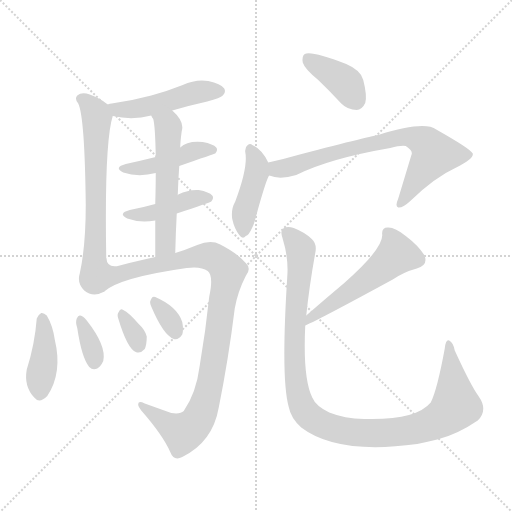
t = 0.00 s
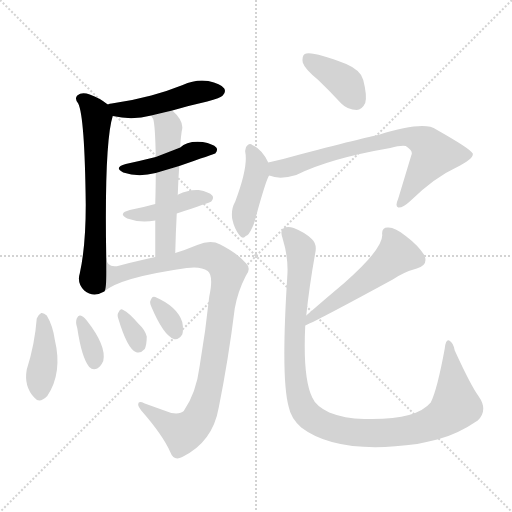
t = 2.06 s
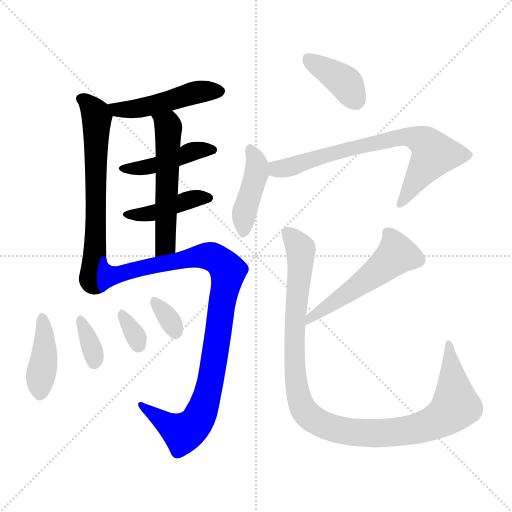
t = 4.12 s
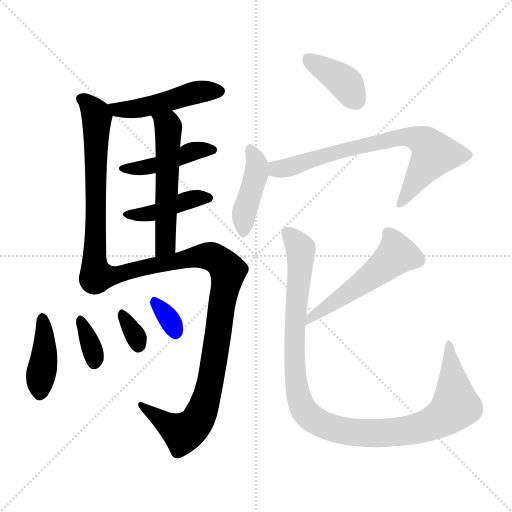
t = 6.18 s
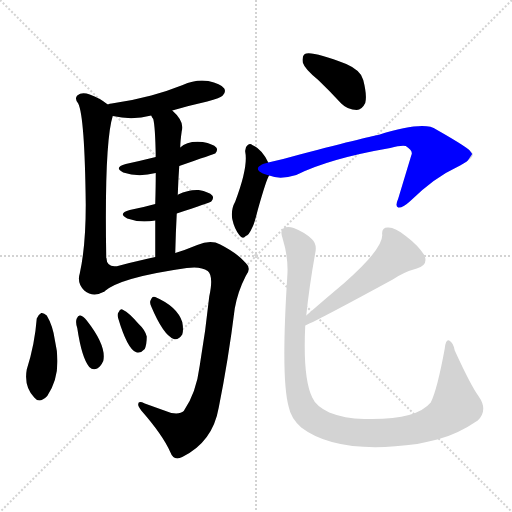
t = 8.24 s
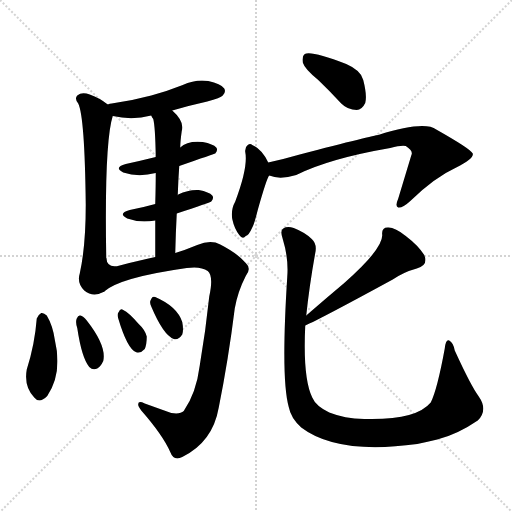
t = 10.30 s

The animated SVG that drew these frames (rendered in a browser with its animation timeline set to each time). Animation: 15 CSS @keyframes rules; one cycle of 10.30 s.

<svg version="1.1" viewBox="0 0 1024 1024" xmlns="http://www.w3.org/2000/svg">
  <g stroke="lightgray" stroke-dasharray="1,1" stroke-width="1" transform="scale(4, 4)">
    <line x1="0" y1="0" x2="256" y2="256"></line>
    <line x1="256" y1="0" x2="0" y2="256"></line>
    <line x1="128" y1="0" x2="128" y2="256"></line>
    <line x1="0" y1="128" x2="256" y2="128"></line>
  </g>
<g transform="scale(1, -1) translate(0, -900)">
   <style type="text/css">
    @keyframes keyframes0 {
      from {
       stroke: blue;
       stroke-dashoffset: 479;
       stroke-width: 128;
       }
       61% {
       animation-timing-function: step-end;
       stroke: blue;
       stroke-dashoffset: 0;
       stroke-width: 128;
       }
       to {
       stroke: black;
       stroke-width: 1024;
       }
       }
       #make-me-a-hanzi-animation-0 {
         animation: keyframes0 0.639811s both;
         animation-delay: 0.000000s;
         animation-timing-function: linear;
       }
    @keyframes keyframes1 {
      from {
       stroke: blue;
       stroke-dashoffset: 650;
       stroke-width: 128;
       }
       68% {
       animation-timing-function: step-end;
       stroke: blue;
       stroke-dashoffset: 0;
       stroke-width: 128;
       }
       to {
       stroke: black;
       stroke-width: 1024;
       }
       }
       #make-me-a-hanzi-animation-1 {
         animation: keyframes1 0.778971s both;
         animation-delay: 0.639811s;
         animation-timing-function: linear;
       }
    @keyframes keyframes2 {
      from {
       stroke: blue;
       stroke-dashoffset: 441;
       stroke-width: 128;
       }
       59% {
       animation-timing-function: step-end;
       stroke: blue;
       stroke-dashoffset: 0;
       stroke-width: 128;
       }
       to {
       stroke: black;
       stroke-width: 1024;
       }
       }
       #make-me-a-hanzi-animation-2 {
         animation: keyframes2 0.608887s both;
         animation-delay: 1.418783s;
         animation-timing-function: linear;
       }
    @keyframes keyframes3 {
      from {
       stroke: blue;
       stroke-dashoffset: 424;
       stroke-width: 128;
       }
       58% {
       animation-timing-function: step-end;
       stroke: blue;
       stroke-dashoffset: 0;
       stroke-width: 128;
       }
       to {
       stroke: black;
       stroke-width: 1024;
       }
       }
       #make-me-a-hanzi-animation-3 {
         animation: keyframes3 0.595052s both;
         animation-delay: 2.027669s;
         animation-timing-function: linear;
       }
    @keyframes keyframes4 {
      from {
       stroke: blue;
       stroke-dashoffset: 548;
       stroke-width: 128;
       }
       64% {
       animation-timing-function: step-end;
       stroke: blue;
       stroke-dashoffset: 0;
       stroke-width: 128;
       }
       to {
       stroke: black;
       stroke-width: 1024;
       }
       }
       #make-me-a-hanzi-animation-4 {
         animation: keyframes4 0.695964s both;
         animation-delay: 2.622721s;
         animation-timing-function: linear;
       }
    @keyframes keyframes5 {
      from {
       stroke: blue;
       stroke-dashoffset: 964;
       stroke-width: 128;
       }
       76% {
       animation-timing-function: step-end;
       stroke: blue;
       stroke-dashoffset: 0;
       stroke-width: 128;
       }
       to {
       stroke: black;
       stroke-width: 1024;
       }
       }
       #make-me-a-hanzi-animation-5 {
         animation: keyframes5 1.034505s both;
         animation-delay: 3.318685s;
         animation-timing-function: linear;
       }
    @keyframes keyframes6 {
      from {
       stroke: blue;
       stroke-dashoffset: 405;
       stroke-width: 128;
       }
       57% {
       animation-timing-function: step-end;
       stroke: blue;
       stroke-dashoffset: 0;
       stroke-width: 128;
       }
       to {
       stroke: black;
       stroke-width: 1024;
       }
       }
       #make-me-a-hanzi-animation-6 {
         animation: keyframes6 0.579590s both;
         animation-delay: 4.353190s;
         animation-timing-function: linear;
       }
    @keyframes keyframes7 {
      from {
       stroke: blue;
       stroke-dashoffset: 348;
       stroke-width: 128;
       }
       53% {
       animation-timing-function: step-end;
       stroke: blue;
       stroke-dashoffset: 0;
       stroke-width: 128;
       }
       to {
       stroke: black;
       stroke-width: 1024;
       }
       }
       #make-me-a-hanzi-animation-7 {
         animation: keyframes7 0.533203s both;
         animation-delay: 4.932780s;
         animation-timing-function: linear;
       }
    @keyframes keyframes8 {
      from {
       stroke: blue;
       stroke-dashoffset: 324;
       stroke-width: 128;
       }
       51% {
       animation-timing-function: step-end;
       stroke: blue;
       stroke-dashoffset: 0;
       stroke-width: 128;
       }
       to {
       stroke: black;
       stroke-width: 1024;
       }
       }
       #make-me-a-hanzi-animation-8 {
         animation: keyframes8 0.513672s both;
         animation-delay: 5.465983s;
         animation-timing-function: linear;
       }
    @keyframes keyframes9 {
      from {
       stroke: blue;
       stroke-dashoffset: 325;
       stroke-width: 128;
       }
       51% {
       animation-timing-function: step-end;
       stroke: blue;
       stroke-dashoffset: 0;
       stroke-width: 128;
       }
       to {
       stroke: black;
       stroke-width: 1024;
       }
       }
       #make-me-a-hanzi-animation-9 {
         animation: keyframes9 0.514486s both;
         animation-delay: 5.979655s;
         animation-timing-function: linear;
       }
    @keyframes keyframes10 {
      from {
       stroke: blue;
       stroke-dashoffset: 387;
       stroke-width: 128;
       }
       56% {
       animation-timing-function: step-end;
       stroke: blue;
       stroke-dashoffset: 0;
       stroke-width: 128;
       }
       to {
       stroke: black;
       stroke-width: 1024;
       }
       }
       #make-me-a-hanzi-animation-10 {
         animation: keyframes10 0.564941s both;
         animation-delay: 6.494141s;
         animation-timing-function: linear;
       }
    @keyframes keyframes11 {
      from {
       stroke: blue;
       stroke-dashoffset: 423;
       stroke-width: 128;
       }
       58% {
       animation-timing-function: step-end;
       stroke: blue;
       stroke-dashoffset: 0;
       stroke-width: 128;
       }
       to {
       stroke: black;
       stroke-width: 1024;
       }
       }
       #make-me-a-hanzi-animation-11 {
         animation: keyframes11 0.594238s both;
         animation-delay: 7.059082s;
         animation-timing-function: linear;
       }
    @keyframes keyframes12 {
      from {
       stroke: blue;
       stroke-dashoffset: 725;
       stroke-width: 128;
       }
       70% {
       animation-timing-function: step-end;
       stroke: blue;
       stroke-dashoffset: 0;
       stroke-width: 128;
       }
       to {
       stroke: black;
       stroke-width: 1024;
       }
       }
       #make-me-a-hanzi-animation-12 {
         animation: keyframes12 0.840007s both;
         animation-delay: 7.653320s;
         animation-timing-function: linear;
       }
    @keyframes keyframes13 {
      from {
       stroke: blue;
       stroke-dashoffset: 530;
       stroke-width: 128;
       }
       63% {
       animation-timing-function: step-end;
       stroke: blue;
       stroke-dashoffset: 0;
       stroke-width: 128;
       }
       to {
       stroke: black;
       stroke-width: 1024;
       }
       }
       #make-me-a-hanzi-animation-13 {
         animation: keyframes13 0.681315s both;
         animation-delay: 8.493327s;
         animation-timing-function: linear;
       }
    @keyframes keyframes14 {
      from {
       stroke: blue;
       stroke-dashoffset: 1077;
       stroke-width: 128;
       }
       78% {
       animation-timing-function: step-end;
       stroke: blue;
       stroke-dashoffset: 0;
       stroke-width: 128;
       }
       to {
       stroke: black;
       stroke-width: 1024;
       }
       }
       #make-me-a-hanzi-animation-14 {
         animation: keyframes14 1.126465s both;
         animation-delay: 9.174642s;
         animation-timing-function: linear;
       }
</style>
<path d="M 344.5 679.0 Q 378.5 689.0 414.5 697.0 Q 441.5 704.0 445.5 709.0 Q 452.5 716.0 448.5 723.0 Q 441.5 733.0 416.5 738.0 Q 391.5 742.0 365.5 730.0 Q 335.5 718.0 302.5 709.0 Q 265.5 699.0 223.5 693.0 Q 219.5 693.0 215.5 691.0 C 186.5 683.0 196.5 674.0 225.5 668.0 Q 264.5 659.0 302.5 669.0 L 344.5 679.0 Z" fill="lightgray"></path> 
<path d="M 215.5 691.0 Q 199.5 704.0 179.5 711.0 Q 163.5 717.0 154.5 709.0 Q 148.5 703.0 156.5 693.0 Q 169.5 666.0 171.5 491.0 Q 171.5 407.0 159.5 353.0 Q 153.5 334.0 168.5 319.0 Q 186.5 304.0 208.5 317.0 C 213.5 319.0 212.5 354.0 212.5 384.0 Q 208.5 615.0 225.5 668.0 C 228.5 681.0 228.5 681.0 215.5 691.0 Z" fill="lightgray"></path> 
<path d="M 358.5 568.0 Q 427.5 592.0 430.5 593.0 Q 436.5 600.0 432.5 605.0 Q 426.5 612.0 405.5 616.0 Q 374.5 619.0 360.5 605.0 L 311.5 586.0 Q 283.5 579.0 251.5 572.0 Q 226.5 565.0 246.5 555.0 Q 276.5 545.0 311.5 554.0 L 358.5 568.0 Z" fill="lightgray"></path> 
<path d="M 353.5 473.0 Q 419.5 495.0 422.5 497.0 Q 428.5 504.0 424.5 509.0 Q 418.5 516.0 397.5 520.0 Q 376.5 521.0 356.5 511.0 Q 355.5 511.0 355.5 510.0 C 337.5 499.0 337.5 499.0 310.5 492.0 Q 285.5 485.0 259.5 480.0 Q 234.5 473.0 254.5 463.0 Q 278.5 454.0 310.5 459.0 L 353.5 473.0 Z" fill="lightgray"></path> 
<path d="M 355.5 510.0 Q 356.5 541.0 358.5 568.0 L 360.5 605.0 Q 360.5 617.0 363.5 638.0 Q 369.5 657.0 344.5 679.0 C 322.5 700.0 288.5 696.0 302.5 669.0 Q 303.5 666.0 306.5 662.0 Q 310.5 647.0 311.5 586.0 L 311.5 554.0 Q 311.5 529.0 310.5 492.0 L 310.5 459.0 Q 310.5 426.0 310.5 386.0 C 310.5 356.0 349.5 364.0 350.5 394.0 Q 351.5 436.0 353.5 473.0 L 355.5 510.0 Z" fill="lightgray"></path> 
<path d="M 208.5 317.0 Q 239.5 345.0 373.5 364.0 Q 401.5 368.0 415.5 358.0 Q 427.5 348.0 418.5 307.0 Q 411.5 240.0 399.5 169.0 Q 392.5 114.0 367.5 78.0 Q 360.5 71.0 342.5 74.0 Q 314.5 84.0 289.5 93.0 Q 276.5 99.0 276.5 92.0 Q 275.5 88.0 282.5 79.0 Q 325.5 30.0 340.5 -4.0 Q 347.5 -23.0 364.5 -14.0 Q 425.5 16.0 437.5 85.0 Q 456.5 179.0 469.5 283.0 Q 475.5 317.0 491.5 348.0 Q 503.5 363.0 491.5 374.0 Q 475.5 393.0 440.5 411.0 Q 421.5 421.0 394.5 410.0 Q 370.5 400.0 350.5 394.0 L 310.5 386.0 Q 280.5 380.0 239.5 369.0 Q 214.5 362.0 212.5 384.0 C 193.5 407.0 183.5 301.0 208.5 317.0 Z" fill="lightgray"></path> 
<path d="M 73.5 263.0 Q 69.5 211.0 53.5 161.0 Q 47.5 127.0 68.5 105.0 Q 78.5 92.0 94.5 108.0 Q 125.5 154.0 109.5 221.0 Q 105.5 249.0 93.5 269.0 Q 87.5 275.0 82.5 274.0 Q 75.5 270.0 73.5 263.0 Z" fill="lightgray"></path> 
<path d="M 154.5 244.0 Q 163.5 184.0 178.5 166.0 Q 185.5 159.0 194.5 163.0 Q 201.5 167.0 206.5 178.0 Q 213.5 208.0 173.5 259.0 Q 166.5 268.0 160.5 269.0 Q 156.5 270.0 153.5 263.0 Q 150.5 256.0 154.5 244.0 Z" fill="lightgray"></path> 
<path d="M 236.5 263.0 Q 254.5 203.0 271.5 196.0 Q 280.5 192.0 289.5 202.0 Q 293.5 211.0 293.5 227.0 Q 290.5 240.0 276.5 253.0 Q 257.5 275.0 246.5 280.0 Q 240.5 284.0 237.5 276.0 Q 233.5 272.0 236.5 263.0 Z" fill="lightgray"></path> 
<path d="M 302.5 287.0 Q 326.5 230.0 347.5 222.0 Q 356.5 219.0 364.5 231.0 Q 367.5 240.0 364.5 256.0 Q 354.5 287.0 310.5 306.0 Q 304.5 309.0 301.5 300.0 Q 298.5 296.0 302.5 287.0 Z" fill="lightgray"></path> 
<path d="M 636.5 740.0 Q 658.5 719.0 682.5 693.0 Q 695.5 680.0 713.5 680.0 Q 723.5 680.0 730.5 694.0 Q 734.5 709.0 726.5 740.0 Q 722.5 759.0 692.5 772.0 Q 622.5 799.0 609.5 792.0 Q 603.5 788.0 605.5 775.0 Q 609.5 762.0 636.5 740.0 Z" fill="lightgray"></path> 
<path d="M 536.5 575.0 Q 523.5 602.0 504.5 610.0 Q 500.5 614.0 495.5 610.0 Q 489.5 606.0 490.5 596.0 Q 496.5 566.0 470.5 497.0 Q 461.5 481.0 464.5 462.0 Q 468.5 443.0 478.5 430.0 Q 485.5 420.0 491.5 428.0 Q 497.5 429.0 504.5 445.0 Q 508.5 452.0 515.5 480.0 Q 533.5 544.0 538.5 549.0 C 544.5 560.0 544.5 560.0 536.5 575.0 Z" fill="lightgray"></path> 
<path d="M 538.5 549.0 Q 559.5 540.0 592.5 550.0 Q 658.5 583.0 780.5 604.0 Q 802.5 610.0 811.5 608.0 Q 827.5 598.0 822.5 589.0 L 796.5 503.0 Q 789.5 487.0 796.5 485.0 Q 805.5 484.0 819.5 497.0 Q 868.5 545.0 912.5 565.0 Q 948.5 583.0 945.5 593.0 Q 941.5 602.0 872.5 641.0 Q 848.5 659.0 756.5 630.0 Q 749.5 630.0 599.5 591.0 Q 568.5 582.0 536.5 575.0 C 507.5 568.0 509.5 556.0 538.5 549.0 Z" fill="lightgray"></path> 
<path d="M 610.5 249.0 Q 640.5 262.0 785.5 341.0 Q 807.5 356.0 833.5 363.0 Q 857.5 370.0 848.5 390.0 Q 836.5 409.0 811.5 428.0 Q 789.5 446.0 775.5 445.0 Q 762.5 445.0 764.5 430.0 Q 765.5 402.0 688.5 334.0 Q 651.5 303.0 612.5 269.0 C 589.5 249.0 583.5 236.0 610.5 249.0 Z" fill="lightgray"></path> 
<path d="M 612.5 269.0 Q 618.5 327.0 630.5 394.0 Q 634.5 412.0 623.5 422.0 Q 610.5 435.0 587.5 444.0 Q 574.5 448.0 566.5 443.0 Q 559.5 439.0 565.5 422.0 Q 577.5 383.0 574.5 346.0 Q 561.5 142.0 577.5 86.0 Q 581.5 64.0 602.5 45.0 Q 674.5 -10.0 834.5 12.0 Q 853.5 16.0 874.5 21.0 Q 914.5 31.0 955.5 59.0 Q 976.5 80.0 957.5 107.0 Q 941.5 129.0 909.5 199.0 Q 906.5 215.0 898.5 219.0 Q 891.5 222.0 889.5 203.0 Q 874.5 121.0 861.5 95.0 Q 831.5 59.0 728.5 62.0 Q 688.5 63.0 658.5 75.0 Q 631.5 88.0 624.5 105.0 Q 605.5 144.0 610.5 249.0 L 612.5 269.0 Z" fill="lightgray"></path> 
      <clipPath id="make-me-a-hanzi-clip-0">
      <path d="M 344.5 679.0 Q 378.5 689.0 414.5 697.0 Q 441.5 704.0 445.5 709.0 Q 452.5 716.0 448.5 723.0 Q 441.5 733.0 416.5 738.0 Q 391.5 742.0 365.5 730.0 Q 335.5 718.0 302.5 709.0 Q 265.5 699.0 223.5 693.0 Q 219.5 693.0 215.5 691.0 C 186.5 683.0 196.5 674.0 225.5 668.0 Q 264.5 659.0 302.5 669.0 L 344.5 679.0 Z" fill="lightgray"></path>
      </clipPath>
      <path clip-path="url(#make-me-a-hanzi-clip-0)" d="M 220.5 687.0 L 235.5 680.0 L 264.5 681.0 L 399.5 717.0 L 437.5 718.0 " fill="none" id="make-me-a-hanzi-animation-0" stroke-dasharray="351 702" stroke-linecap="round"></path>

      <clipPath id="make-me-a-hanzi-clip-1">
      <path d="M 215.5 691.0 Q 199.5 704.0 179.5 711.0 Q 163.5 717.0 154.5 709.0 Q 148.5 703.0 156.5 693.0 Q 169.5 666.0 171.5 491.0 Q 171.5 407.0 159.5 353.0 Q 153.5 334.0 168.5 319.0 Q 186.5 304.0 208.5 317.0 C 213.5 319.0 212.5 354.0 212.5 384.0 Q 208.5 615.0 225.5 668.0 C 228.5 681.0 228.5 681.0 215.5 691.0 Z" fill="lightgray"></path>
      </clipPath>
      <path clip-path="url(#make-me-a-hanzi-clip-1)" d="M 163.5 702.0 L 179.5 690.0 L 193.5 664.0 L 192.5 421.0 L 184.5 342.0 L 197.5 324.0 " fill="none" id="make-me-a-hanzi-animation-1" stroke-dasharray="522 1044" stroke-linecap="round"></path>

      <clipPath id="make-me-a-hanzi-clip-2">
      <path d="M 358.5 568.0 Q 427.5 592.0 430.5 593.0 Q 436.5 600.0 432.5 605.0 Q 426.5 612.0 405.5 616.0 Q 374.5 619.0 360.5 605.0 L 311.5 586.0 Q 283.5 579.0 251.5 572.0 Q 226.5 565.0 246.5 555.0 Q 276.5 545.0 311.5 554.0 L 358.5 568.0 Z" fill="lightgray"></path>
      </clipPath>
      <path clip-path="url(#make-me-a-hanzi-clip-2)" d="M 246.5 564.0 L 301.5 567.0 L 366.5 586.0 L 383.5 597.0 L 425.5 600.0 " fill="none" id="make-me-a-hanzi-animation-2" stroke-dasharray="313 626" stroke-linecap="round"></path>

      <clipPath id="make-me-a-hanzi-clip-3">
      <path d="M 353.5 473.0 Q 419.5 495.0 422.5 497.0 Q 428.5 504.0 424.5 509.0 Q 418.5 516.0 397.5 520.0 Q 376.5 521.0 356.5 511.0 Q 355.5 511.0 355.5 510.0 C 337.5 499.0 337.5 499.0 310.5 492.0 Q 285.5 485.0 259.5 480.0 Q 234.5 473.0 254.5 463.0 Q 278.5 454.0 310.5 459.0 L 353.5 473.0 Z" fill="lightgray"></path>
      </clipPath>
      <path clip-path="url(#make-me-a-hanzi-clip-3)" d="M 254.5 472.0 L 301.5 473.0 L 391.5 504.0 L 417.5 504.0 " fill="none" id="make-me-a-hanzi-animation-3" stroke-dasharray="296 592" stroke-linecap="round"></path>

      <clipPath id="make-me-a-hanzi-clip-4">
      <path d="M 355.5 510.0 Q 356.5 541.0 358.5 568.0 L 360.5 605.0 Q 360.5 617.0 363.5 638.0 Q 369.5 657.0 344.5 679.0 C 322.5 700.0 288.5 696.0 302.5 669.0 Q 303.5 666.0 306.5 662.0 Q 310.5 647.0 311.5 586.0 L 311.5 554.0 Q 311.5 529.0 310.5 492.0 L 310.5 459.0 Q 310.5 426.0 310.5 386.0 C 310.5 356.0 349.5 364.0 350.5 394.0 Q 351.5 436.0 353.5 473.0 L 355.5 510.0 Z" fill="lightgray"></path>
      </clipPath>
      <path clip-path="url(#make-me-a-hanzi-clip-4)" d="M 309.5 669.0 L 336.5 646.0 L 331.5 419.0 L 315.5 394.0 " fill="none" id="make-me-a-hanzi-animation-4" stroke-dasharray="420 840" stroke-linecap="round"></path>

      <clipPath id="make-me-a-hanzi-clip-5">
      <path d="M 208.5 317.0 Q 239.5 345.0 373.5 364.0 Q 401.5 368.0 415.5 358.0 Q 427.5 348.0 418.5 307.0 Q 411.5 240.0 399.5 169.0 Q 392.5 114.0 367.5 78.0 Q 360.5 71.0 342.5 74.0 Q 314.5 84.0 289.5 93.0 Q 276.5 99.0 276.5 92.0 Q 275.5 88.0 282.5 79.0 Q 325.5 30.0 340.5 -4.0 Q 347.5 -23.0 364.5 -14.0 Q 425.5 16.0 437.5 85.0 Q 456.5 179.0 469.5 283.0 Q 475.5 317.0 491.5 348.0 Q 503.5 363.0 491.5 374.0 Q 475.5 393.0 440.5 411.0 Q 421.5 421.0 394.5 410.0 Q 370.5 400.0 350.5 394.0 L 310.5 386.0 Q 280.5 380.0 239.5 369.0 Q 214.5 362.0 212.5 384.0 C 193.5 407.0 183.5 301.0 208.5 317.0 Z" fill="lightgray"></path>
      </clipPath>
      <path clip-path="url(#make-me-a-hanzi-clip-5)" d="M 216.5 329.0 L 232.5 351.0 L 409.5 389.0 L 434.5 381.0 L 456.5 357.0 L 421.5 141.0 L 395.5 60.0 L 365.5 34.0 L 283.5 87.0 " fill="none" id="make-me-a-hanzi-animation-5" stroke-dasharray="836 1672" stroke-linecap="round"></path>

      <clipPath id="make-me-a-hanzi-clip-6">
      <path d="M 73.5 263.0 Q 69.5 211.0 53.5 161.0 Q 47.5 127.0 68.5 105.0 Q 78.5 92.0 94.5 108.0 Q 125.5 154.0 109.5 221.0 Q 105.5 249.0 93.5 269.0 Q 87.5 275.0 82.5 274.0 Q 75.5 270.0 73.5 263.0 Z" fill="lightgray"></path>
      </clipPath>
      <path clip-path="url(#make-me-a-hanzi-clip-6)" d="M 84.5 263.0 L 88.5 191.0 L 80.5 115.0 " fill="none" id="make-me-a-hanzi-animation-6" stroke-dasharray="277 554" stroke-linecap="round"></path>

      <clipPath id="make-me-a-hanzi-clip-7">
      <path d="M 154.5 244.0 Q 163.5 184.0 178.5 166.0 Q 185.5 159.0 194.5 163.0 Q 201.5 167.0 206.5 178.0 Q 213.5 208.0 173.5 259.0 Q 166.5 268.0 160.5 269.0 Q 156.5 270.0 153.5 263.0 Q 150.5 256.0 154.5 244.0 Z" fill="lightgray"></path>
      </clipPath>
      <path clip-path="url(#make-me-a-hanzi-clip-7)" d="M 160.5 262.0 L 185.5 201.0 L 188.5 175.0 " fill="none" id="make-me-a-hanzi-animation-7" stroke-dasharray="220 440" stroke-linecap="round"></path>

      <clipPath id="make-me-a-hanzi-clip-8">
      <path d="M 236.5 263.0 Q 254.5 203.0 271.5 196.0 Q 280.5 192.0 289.5 202.0 Q 293.5 211.0 293.5 227.0 Q 290.5 240.0 276.5 253.0 Q 257.5 275.0 246.5 280.0 Q 240.5 284.0 237.5 276.0 Q 233.5 272.0 236.5 263.0 Z" fill="lightgray"></path>
      </clipPath>
      <path clip-path="url(#make-me-a-hanzi-clip-8)" d="M 245.5 270.0 L 276.5 210.0 " fill="none" id="make-me-a-hanzi-animation-8" stroke-dasharray="196 392" stroke-linecap="round"></path>

      <clipPath id="make-me-a-hanzi-clip-9">
      <path d="M 302.5 287.0 Q 326.5 230.0 347.5 222.0 Q 356.5 219.0 364.5 231.0 Q 367.5 240.0 364.5 256.0 Q 354.5 287.0 310.5 306.0 Q 304.5 309.0 301.5 300.0 Q 298.5 296.0 302.5 287.0 Z" fill="lightgray"></path>
      </clipPath>
      <path clip-path="url(#make-me-a-hanzi-clip-9)" d="M 311.5 294.0 L 350.5 237.0 " fill="none" id="make-me-a-hanzi-animation-9" stroke-dasharray="197 394" stroke-linecap="round"></path>

      <clipPath id="make-me-a-hanzi-clip-10">
      <path d="M 636.5 740.0 Q 658.5 719.0 682.5 693.0 Q 695.5 680.0 713.5 680.0 Q 723.5 680.0 730.5 694.0 Q 734.5 709.0 726.5 740.0 Q 722.5 759.0 692.5 772.0 Q 622.5 799.0 609.5 792.0 Q 603.5 788.0 605.5 775.0 Q 609.5 762.0 636.5 740.0 Z" fill="lightgray"></path>
      </clipPath>
      <path clip-path="url(#make-me-a-hanzi-clip-10)" d="M 614.5 784.0 L 685.5 739.0 L 711.5 700.0 " fill="none" id="make-me-a-hanzi-animation-10" stroke-dasharray="259 518" stroke-linecap="round"></path>

      <clipPath id="make-me-a-hanzi-clip-11">
      <path d="M 536.5 575.0 Q 523.5 602.0 504.5 610.0 Q 500.5 614.0 495.5 610.0 Q 489.5 606.0 490.5 596.0 Q 496.5 566.0 470.5 497.0 Q 461.5 481.0 464.5 462.0 Q 468.5 443.0 478.5 430.0 Q 485.5 420.0 491.5 428.0 Q 497.5 429.0 504.5 445.0 Q 508.5 452.0 515.5 480.0 Q 533.5 544.0 538.5 549.0 C 544.5 560.0 544.5 560.0 536.5 575.0 Z" fill="lightgray"></path>
      </clipPath>
      <path clip-path="url(#make-me-a-hanzi-clip-11)" d="M 500.5 601.0 L 513.5 572.0 L 513.5 555.0 L 490.5 482.0 L 486.5 441.0 " fill="none" id="make-me-a-hanzi-animation-11" stroke-dasharray="295 590" stroke-linecap="round"></path>

      <clipPath id="make-me-a-hanzi-clip-12">
      <path d="M 538.5 549.0 Q 559.5 540.0 592.5 550.0 Q 658.5 583.0 780.5 604.0 Q 802.5 610.0 811.5 608.0 Q 827.5 598.0 822.5 589.0 L 796.5 503.0 Q 789.5 487.0 796.5 485.0 Q 805.5 484.0 819.5 497.0 Q 868.5 545.0 912.5 565.0 Q 948.5 583.0 945.5 593.0 Q 941.5 602.0 872.5 641.0 Q 848.5 659.0 756.5 630.0 Q 749.5 630.0 599.5 591.0 Q 568.5 582.0 536.5 575.0 C 507.5 568.0 509.5 556.0 538.5 549.0 Z" fill="lightgray"></path>
      </clipPath>
      <path clip-path="url(#make-me-a-hanzi-clip-12)" d="M 544.5 569.0 L 554.5 562.0 L 580.5 565.0 L 615.5 581.0 L 683.5 599.0 L 792.5 625.0 L 826.5 625.0 L 853.5 613.0 L 867.5 592.0 L 800.5 491.0 " fill="none" id="make-me-a-hanzi-animation-12" stroke-dasharray="597 1194" stroke-linecap="round"></path>

      <clipPath id="make-me-a-hanzi-clip-13">
      <path d="M 610.5 249.0 Q 640.5 262.0 785.5 341.0 Q 807.5 356.0 833.5 363.0 Q 857.5 370.0 848.5 390.0 Q 836.5 409.0 811.5 428.0 Q 789.5 446.0 775.5 445.0 Q 762.5 445.0 764.5 430.0 Q 765.5 402.0 688.5 334.0 Q 651.5 303.0 612.5 269.0 C 589.5 249.0 583.5 236.0 610.5 249.0 Z" fill="lightgray"></path>
      </clipPath>
      <path clip-path="url(#make-me-a-hanzi-clip-13)" d="M 774.5 434.0 L 783.5 424.0 L 790.5 389.0 L 741.5 346.0 L 611.5 254.0 " fill="none" id="make-me-a-hanzi-animation-13" stroke-dasharray="402 804" stroke-linecap="round"></path>

      <clipPath id="make-me-a-hanzi-clip-14">
      <path d="M 612.5 269.0 Q 618.5 327.0 630.5 394.0 Q 634.5 412.0 623.5 422.0 Q 610.5 435.0 587.5 444.0 Q 574.5 448.0 566.5 443.0 Q 559.5 439.0 565.5 422.0 Q 577.5 383.0 574.5 346.0 Q 561.5 142.0 577.5 86.0 Q 581.5 64.0 602.5 45.0 Q 674.5 -10.0 834.5 12.0 Q 853.5 16.0 874.5 21.0 Q 914.5 31.0 955.5 59.0 Q 976.5 80.0 957.5 107.0 Q 941.5 129.0 909.5 199.0 Q 906.5 215.0 898.5 219.0 Q 891.5 222.0 889.5 203.0 Q 874.5 121.0 861.5 95.0 Q 831.5 59.0 728.5 62.0 Q 688.5 63.0 658.5 75.0 Q 631.5 88.0 624.5 105.0 Q 605.5 144.0 610.5 249.0 L 612.5 269.0 Z" fill="lightgray"></path>
      </clipPath>
      <path clip-path="url(#make-me-a-hanzi-clip-14)" d="M 574.5 434.0 L 601.5 402.0 L 588.5 248.0 L 594.5 118.0 L 611.5 75.0 L 631.5 58.0 L 673.5 41.0 L 746.5 33.0 L 820.5 40.0 L 884.5 64.0 L 911.5 88.0 L 898.5 212.0 " fill="none" id="make-me-a-hanzi-animation-14" stroke-dasharray="949 1898" stroke-linecap="round"></path>

</g>
</svg>
